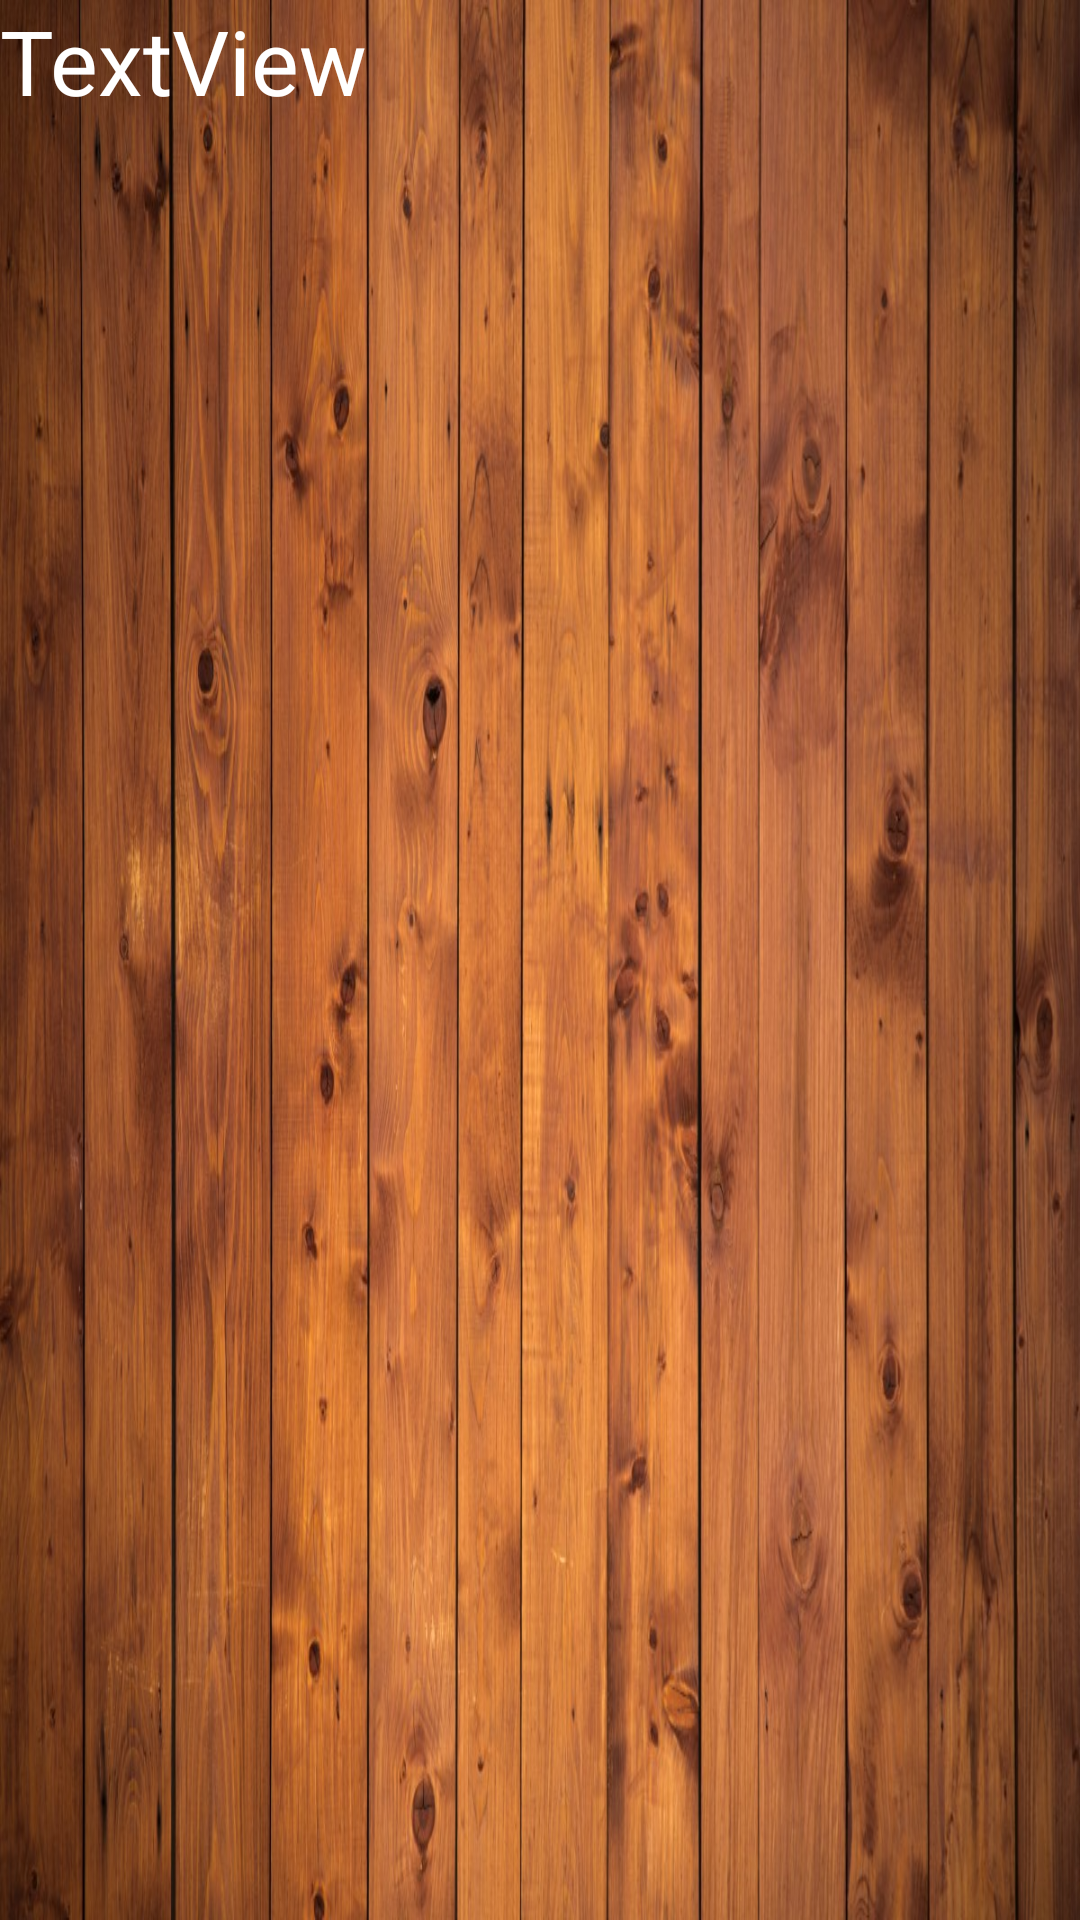

This screen was rendered from an Android layout file. Write that file and the resources it references.
<!-- AndroidManifest.xml: application theme Theme.Notes.NoActionBar -->
<!-- res/layout/fragment_images_for_notes.xml -->
<?xml version="1.0" encoding="utf-8"?>
<LinearLayout xmlns:android="http://schemas.android.com/apk/res/android"
    xmlns:tools="http://schemas.android.com/tools"
    android:layout_width="match_parent"
    android:layout_height="match_parent"
    android:background="@drawable/tree"
    android:orientation="vertical"

    tools:context=".ImageForNotesFragment">

    <TextView
        android:id="@+id/textView"
        android:layout_width="match_parent"
        android:layout_height="wrap_content"
        android:textColor="@color/white"
        android:textSize="@dimen/textSize"
        android:text="TextView" />


    <androidx.appcompat.widget.AppCompatImageView
        android:id="@+id/imgs_for_notes"
        android:layout_width="match_parent"
        android:layout_height="match_parent"
        android:src="@drawable/one"/>

</LinearLayout>
<!-- resources referenced by this layout -->
<resources>
  <dimen name="textSize">30sp</dimen>
  <!-- drawable tree: jpg bitmap (drawable, 220484 bytes) -->
  <style name="Theme.Notes.NoActionBar">
      <item name="windowActionBar">false</item>
      <item name="windowNoTitle">true</item>
      </style>
  <!-- not gathered from this repository: default colours our renderer supplied (Android Studio template values) -->
  <color name="white">#FFFFFFFF</color>
</resources>
